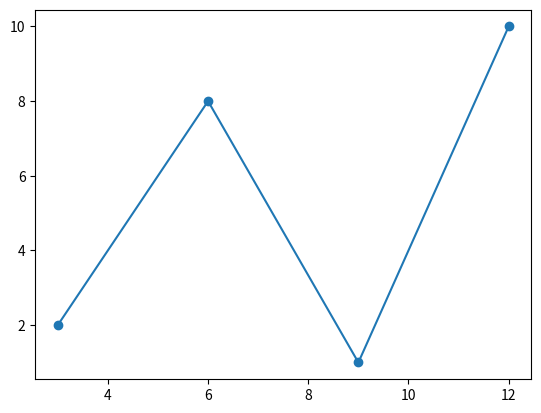

Reproduce this figure in Python.
#!/usr/bin/env python3
# -*- coding: utf-8 -*-
"""
Created on Fri Oct 21 20:55:09 2022

[redacted]
"""

import matplotlib.pyplot as plt
import numpy as np

xpoints = np.array([3,6,9,12])
ypoints = np.array([2,8,1,10])

plt.plot(xpoints,ypoints,marker = 'o')
plt.show()